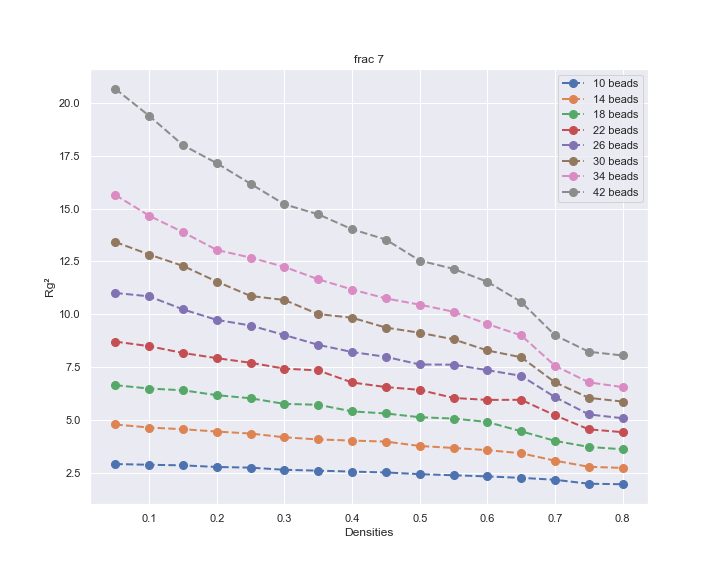

Source data for this figure (header and first rows):
10, 14, 18, 22, 26, 30, 34, 42
2.908, 4.78, 6.64, 8.704, 11.01, 13.42, 15.64, 20.66
2.873, 4.635, 6.48, 8.486, 10.84, 12.82, 14.66, 19.39
2.846, 4.556, 6.399, 8.165, 10.23, 12.29, 13.88, 18
2.769, 4.446, 6.168, 7.919, 9.73, 11.54, 13.04, 17.15
2.738, 4.351, 6.02, 7.7, 9.465, 10.86, 12.68, 16.17
2.635, 4.173, 5.755, 7.424, 9.013, 10.67, 12.24, 15.2
2.595, 4.072, 5.713, 7.338, 8.55, 10, 11.65, 14.73
2.55, 4.019, 5.4, 6.767, 8.21, 9.832, 11.17, 14.02
2.51, 3.97, 5.301, 6.551, 7.982, 9.365, 10.74, 13.53
2.429, 3.763, 5.124, 6.419, 7.62, 9.121, 10.45, 12.54
2.378, 3.669, 5.061, 6.035, 7.611, 8.81, 10.12, 12.15
2.322, 3.566, 4.899, 5.944, 7.351, 8.283, 9.535, 11.53
2.254, 3.418, 4.458, 5.948, 7.082, 7.963, 8.996, 10.58
2.164, 3.067, 4.004, 5.214, 6.075, 6.774, 7.561, 9.003
1.976, 2.778, 3.718, 4.55, 5.257, 6.041, 6.774, 8.222
1.952, 2.725, 3.606, 4.417, 5.076, 5.865, 6.551, 8.046
